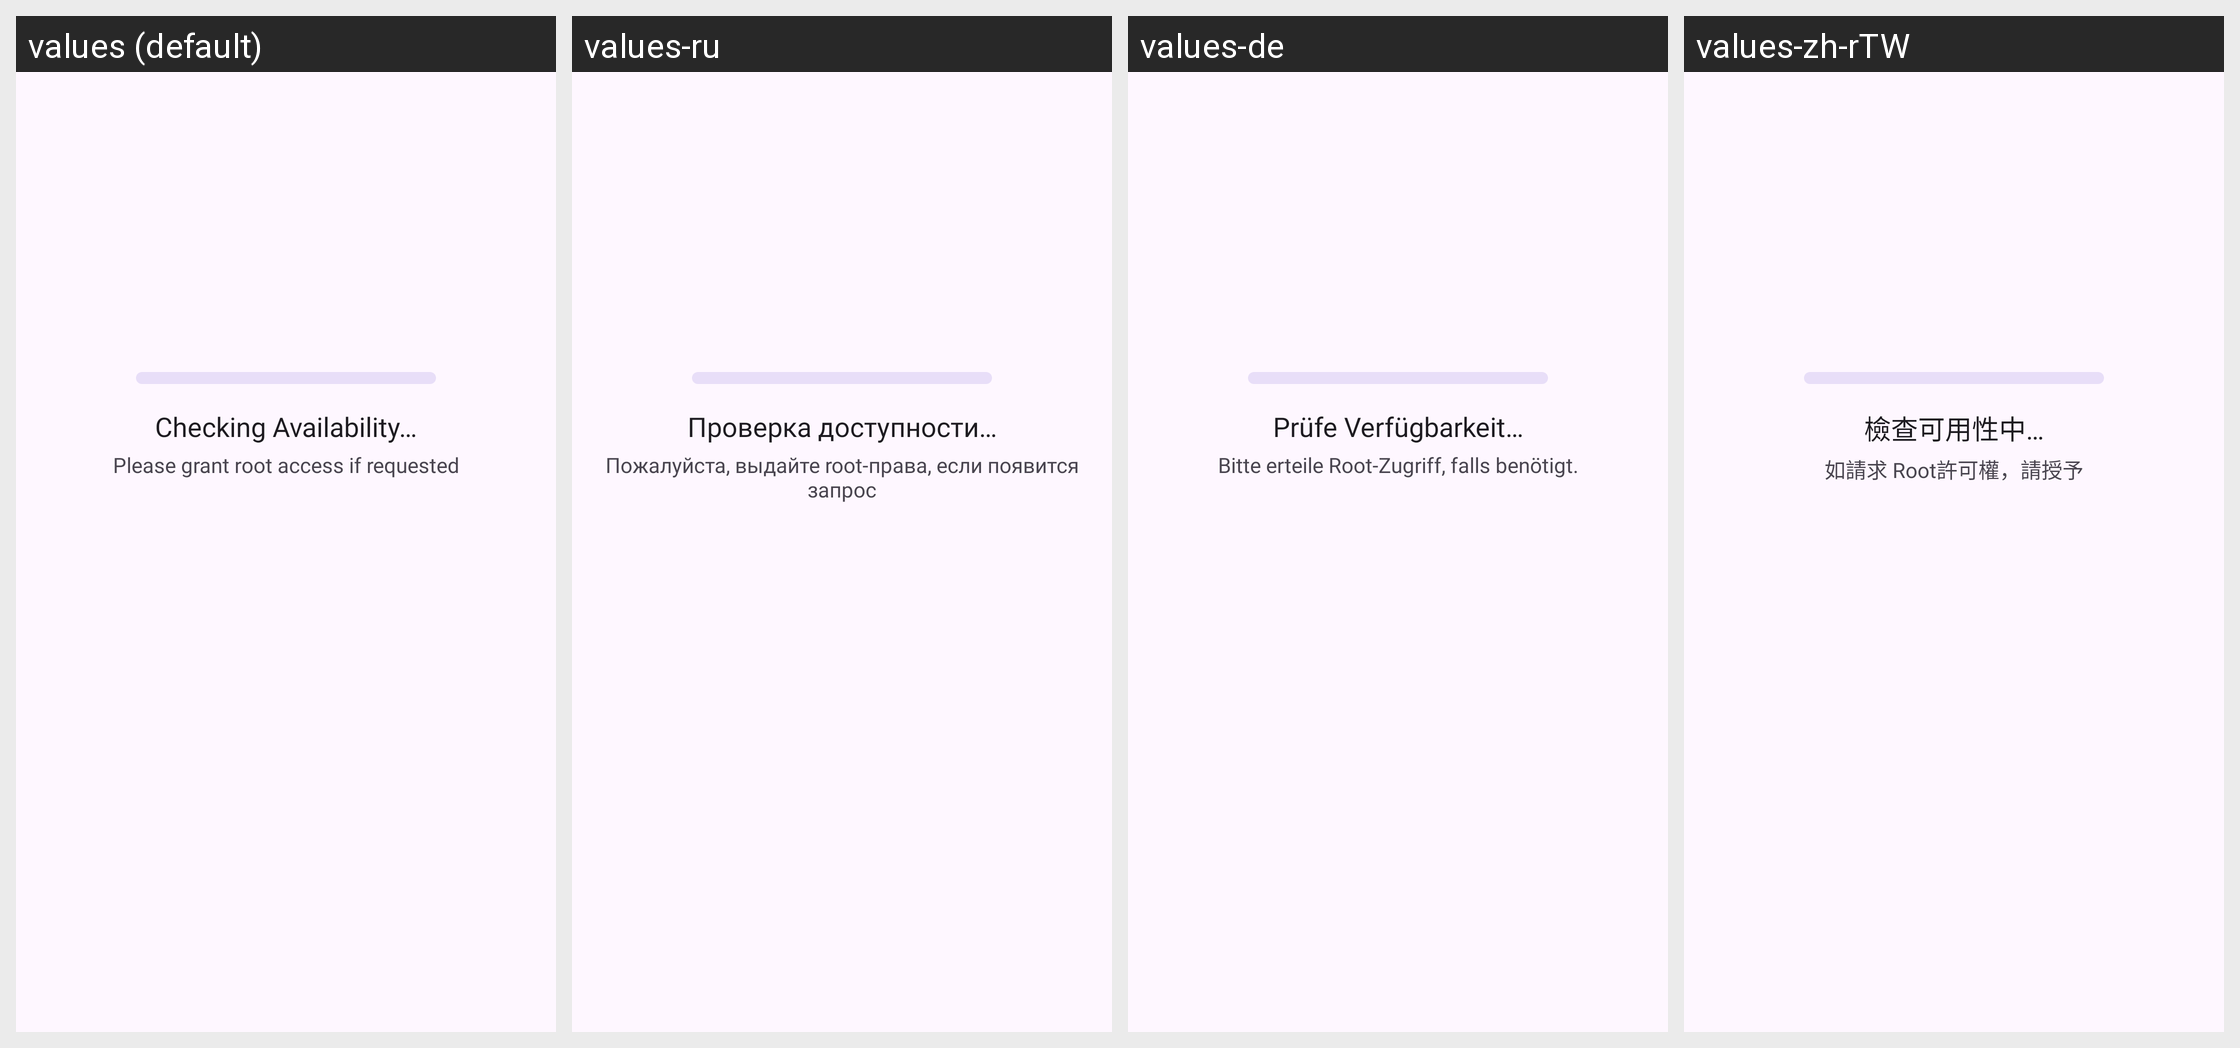

The Android screen above is rendered under several locales of the same app. Produce the string resources it draws, with the default and per-locale values.
Android screen res/layout/fragment_settings_shared_snapchat.xml rendered under 4 locales, left to right: values (default), values-ru, values-de, values-zh-rTW. Device: Nexus 5 (rendered at 1080×1920; each locale shown at half size, 540×960, under a caption strip naming it); theme Theme.TapTap.Splash.
Other locales in the repository, not shown: values-es, values-fr, values-it, values-pl, values-pt-rBR, values-tr, values-uk, values-vi, values-zh-rCN, values-zh-rHK.
Strings drawn on this screen, with the default value and each locale's value (text and hints the layout hard-codes, and strings that could not be matched under every locale, appear in the picture but are not listed):

settings_shared_snapchat_loading_title
  values: Checking Availability…
  values-ru: Проверка доступности…
  values-de: Prüfe Verfügbarkeit…
  values-zh-rTW: 檢查可用性中…

settings_shared_snapchat_loading_content
  values: Please grant root access if requested
  values-ru: Пожалуйста, выдайте root-права, если появится запрос
  values-de: Bitte erteile Root-Zugriff, falls benötigt.
  values-zh-rTW: 如請求 Root許可權，請授予
